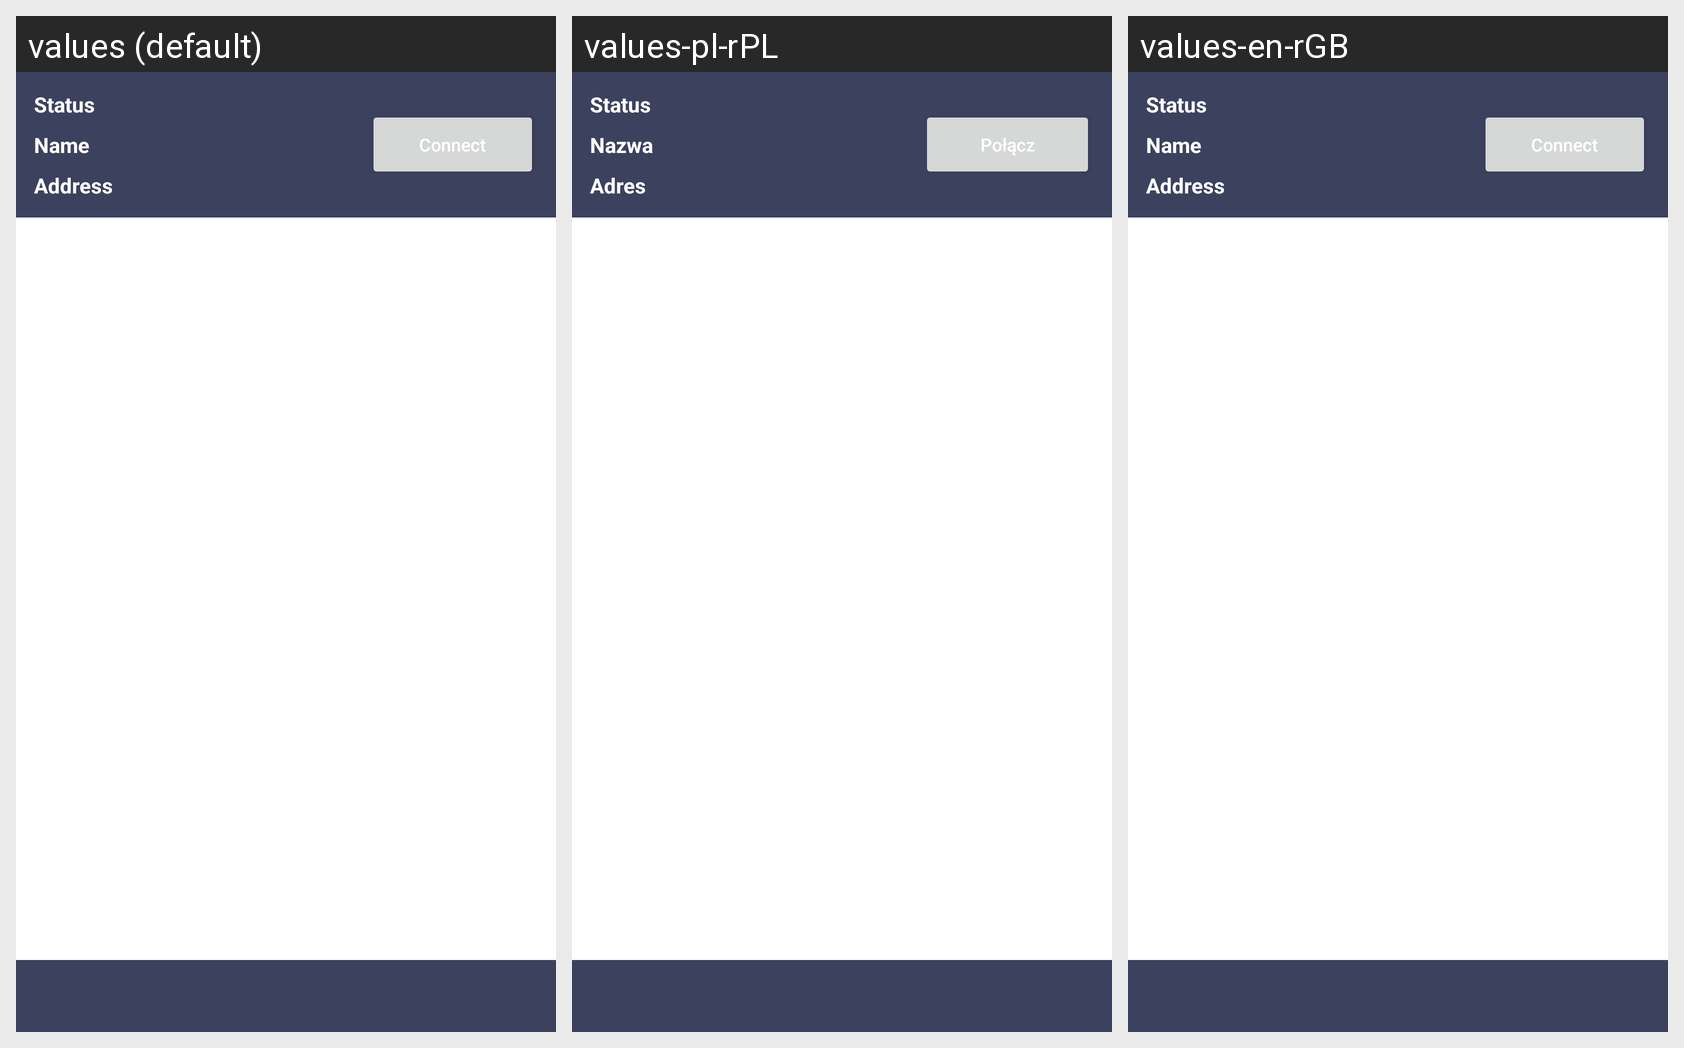

For this localized Android screen grid, give each drawn string resource with its value in every locale shown.
Android screen res/layout/activity_main.xml rendered under 3 locales, left to right: values (default), values-pl-rPL, values-en-rGB. Device: Nexus 5 (rendered at 1080×1920; each locale shown at half size, 540×960, under a caption strip naming it); theme Theme.LedApp.
Strings drawn on this screen, with the default value and each locale's value (text and hints the layout hard-codes appear in the picture but are not listed):

tv_bt_status
  values: Status
  values-pl-rPL: Status
  values-en-rGB: Status

tv_bt_name
  values: Name
  values-pl-rPL: Nazwa
  values-en-rGB: Name

tv_bt_address
  values: Address
  values-pl-rPL: Adres
  values-en-rGB: Address

btn_connect
  values: Connect
  values-pl-rPL: Połącz
  values-en-rGB: Connect
